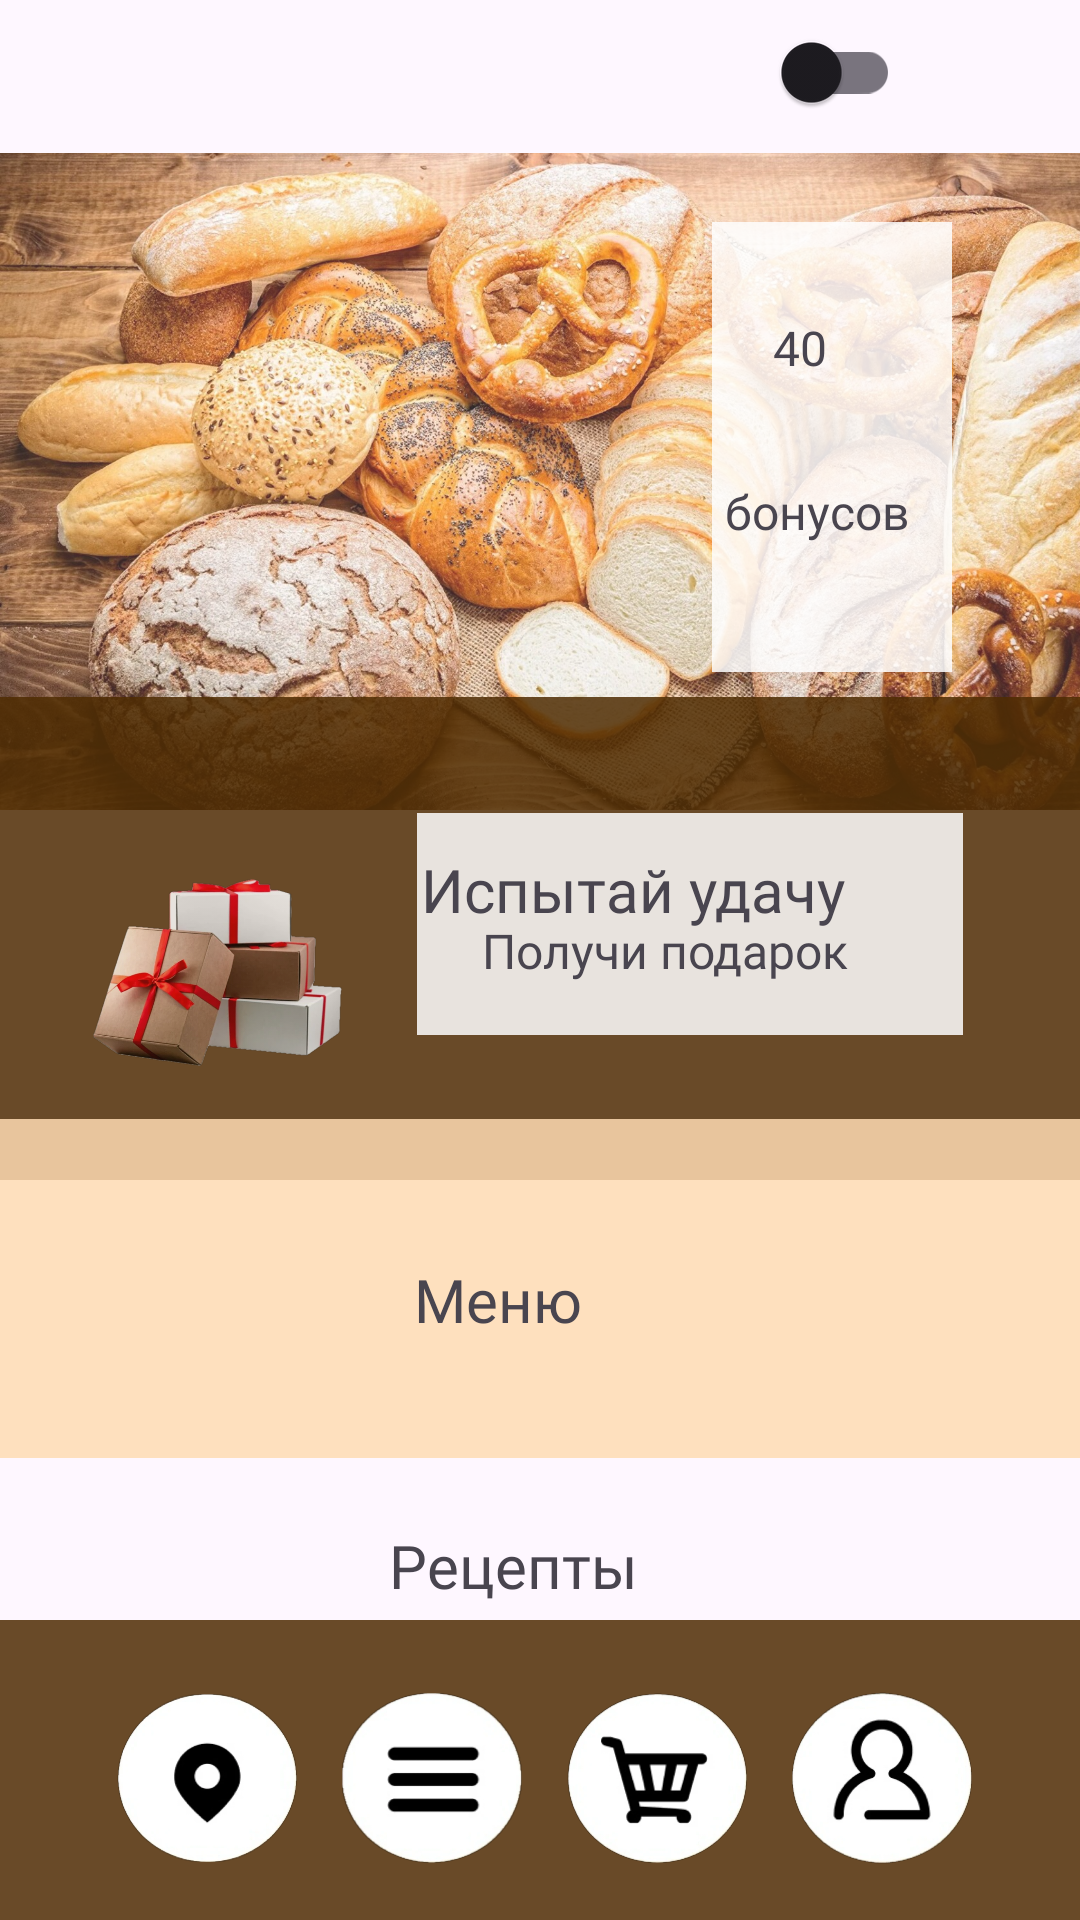

Write the Android layout XML for this screen, with the resource values it uses.
<!-- AndroidManifest.xml: application theme Theme.Cafe -->
<!-- res/layout/activity_main.xml -->
<?xml version="1.0" encoding="utf-8"?>
<androidx.constraintlayout.widget.ConstraintLayout xmlns:android="http://schemas.android.com/apk/res/android"
    xmlns:app="http://schemas.android.com/apk/res-auto"
    xmlns:tools="http://schemas.android.com/tools"
    android:id="@+id/main"
    android:layout_width="match_parent"
    android:layout_height="match_parent"
    tools:context=".MainActivity">


    <ImageView
        android:id="@+id/imageView1"
        style="@style/Style_image_1"
        android:layout_width="412dp"
        android:layout_height="219dp"
        android:scaleType="centerCrop"
        android:src="@drawable/_ec19138bf7084ea4da960de1a5f8950"
        app:layout_constraintHorizontal_bias="0.0"
        app:layout_constraintVertical_bias="0.121" />

    <ImageView
        android:id="@+id/blackSquare2"
        style="@style/Style_image_1"
        android:layout_width="422dp"
        android:layout_height="161dp"
        android:background="@color/color1"
        app:layout_constraintHorizontal_bias="0.545"
        app:layout_constraintVertical_bias="0.485" />

    <ImageView
        android:id="@+id/blackSquare"
        style="@style/Style_image_1"
        android:layout_width="450dp"
        android:layout_height="@dimen/size_100"
        android:background="@color/color1"
        app:layout_constraintHorizontal_bias="0.540"
        app:layout_constraintVertical_bias="1.0" />

    <ImageView
        android:id="@+id/whiteSquare4"
        style="@style/Style_image_1"
        android:layout_width="182dp"
        android:layout_height="74dp"
        android:background="@color/white"
        app:layout_constraintHorizontal_bias="0.781"
        app:layout_constraintVertical_bias="0.479" />

    <Button
        android:id="@+id/menu_button2"
        style="@style/Style_button_1"
        android:layout_width="416dp"
        android:layout_height="116dp"
        app:layout_constraintHorizontal_bias="0.8"
        app:layout_constraintVertical_bias="0.723" />

    <Button
        android:id="@+id/menu_button6"
        style="@style/Style_button_1"
        android:layout_width="408dp"
        android:layout_height="69dp"
        app:layout_constraintHorizontal_bias="1.0"
        app:layout_constraintVertical_bias="0.843" />

    <ImageView
        android:id="@+id/whiteSquare1"
        style="@style/Style_image_1"
        android:layout_width="414dp"
        android:layout_height="113dp"
        android:background="@color/color2"
        app:layout_constraintHorizontal_bias="0.666"
        app:layout_constraintVertical_bias="0.708" />

    <ImageView
        android:id="@+id/whiteSquare7"
        style="@style/Style_image_1"
        android:layout_width="409dp"
        android:layout_height="75dp"
        app:layout_constraintHorizontal_bias="0.0"
        app:layout_constraintVertical_bias="0.841" />

    <ImageView
        android:id="@+id/whiteSquare3"
        style="@style/Style_image_1"
        android:layout_width="@dimen/size_80"
        android:layout_height="150dp"
        android:background="@color/white"
        app:layout_constraintHorizontal_bias="0.848"
        app:layout_constraintVertical_bias="0.151" />

    <TextView
        android:id="@+id/textView2"
        style="@style/Style_text_1"
        android:layout_width="40dp"
        android:layout_height="30dp"
        android:text="@string/title_num"
        android:textSize="@dimen/size_16"
        app:layout_constraintHorizontal_bias="0.831"
        app:layout_constraintVertical_bias="0.172" />

    <TextView
        android:id="@+id/textView_menu"
        style="@style/Style_text_1"
        android:layout_width="101dp"
        android:layout_height="32dp"
        android:text="@string/title_menu"
        android:textSize="@dimen/size_20"
        app:layout_constraintHorizontal_bias="0.606"
        app:layout_constraintVertical_bias="0.69" />

    <TextView
        android:id="@+id/textView_1"
        style="@style/Style_text_1"
        android:layout_width="113dp"
        android:layout_height="26dp"
        android:text="Рецепты"
        android:textSize="20dp"
        app:layout_constraintHorizontal_bias="0.603"
        app:layout_constraintVertical_bias="0.828" />

    <TextView
        android:id="@+id/textView3"
        style="@style/Style_text_1"
        android:layout_width="174dp"
        android:layout_height="38dp"
        android:text="@string/title_podarok"
        android:textSize="@dimen/size_20"
        app:layout_constraintHorizontal_bias="0.805"
        app:layout_constraintVertical_bias="0.47" />

    <TextView
        android:id="@+id/textView5"
        style="@style/Style_text_1"
        android:text="@string/title_podarok2"
        android:textSize="@dimen/size_16"
        app:layout_constraintHorizontal_bias="0.73"
        app:layout_constraintVertical_bias="0.495" />

    <TextView
        android:id="@+id/textView4"
        style="@style/Style_text_1"
        android:text="@string/title_bonus"
        android:textSize="@dimen/size_16"
        app:layout_constraintHorizontal_bias="0.836"
        app:layout_constraintVertical_bias="0.258" />

    <ImageView
        android:id="@+id/imageView3"
        style="@style/Style_image_2"
        app:layout_constraintHorizontal_bias="0.380"
        app:srcCompat="@drawable/sticker4" />

    <ImageView
        android:id="@+id/imageView6"
        style="@style/Style_image_2"
        app:layout_constraintHorizontal_bias="0.130"
        app:srcCompat="@drawable/sticker7" />

    <ImageView
        android:id="@+id/imageView5"
        style="@style/Style_image_2"
        app:layout_constraintHorizontal_bias="0.630"
        app:srcCompat="@drawable/sticker6" />

    <ImageView
        android:id="@+id/imageView4"
        style="@style/Style_image_2"
        app:layout_constraintHorizontal_bias="0.880"
        app:srcCompat="@drawable/sticker5" />

    <ImageView
        android:id="@+id/imageView2"
        style="@style/Style_image_1"
        android:layout_width="83dp"
        android:layout_height="111dp"
        app:layout_constraintHorizontal_bias="0.112"
        app:layout_constraintVertical_bias="0.508"
        app:srcCompat="@drawable/sticker8" />

    <Button
        android:id="@+id/user_button"
        style="@style/Style_button_1"
        app:layout_constraintHorizontal_bias="0.88"
        app:layout_constraintVertical_bias="0.971" />

    <Button
        android:id="@+id/basket_button"
        style="@style/Style_button_1"
        app:layout_constraintHorizontal_bias="0.638"
        app:layout_constraintVertical_bias="0.958" />

    <Button
        android:id="@+id/menu_button"
        style="@style/Style_button_1"
        app:layout_constraintHorizontal_bias="0.39"
        app:layout_constraintVertical_bias="0.97" />

    <Button
        android:id="@+id/location_button"
        style="@style/Style_button_1"
        app:layout_constraintHorizontal_bias="0.140" />

    <ImageView
        android:id="@+id/whiteSquare0"
        style="@style/Style_image_1"
        app:layout_constraintHorizontal_bias="1.0"
        app:layout_constraintVertical_bias="0.0" />

    <com.google.android.material.switchmaterial.SwitchMaterial
        android:id="@+id/themeSwitcher"
        android:layout_width="match_parent"
        android:layout_height="wrap_content"
        android:layout_gravity="start"
        android:layout_marginHorizontal="60dp"
        tools:layout_editor_absoluteX="70dp"
        tools:layout_editor_absoluteY="7dp" />

</androidx.constraintlayout.widget.ConstraintLayout>
<!-- resources referenced by this layout -->
<resources>
  <color name="color1">#4F2C02</color>
  <color name="color2">#FFDCB3</color>
  <color name="white">#FFFFFFFF</color>
  <dimen name="size_100">100dp</dimen>
  <dimen name="size_16">16sp</dimen>
  <dimen name="size_20">20sp</dimen>
  <dimen name="size_80">80dp</dimen>
  <!-- drawable _ec19138bf7084ea4da960de1a5f8950: jpg bitmap (drawable, 898111 bytes) -->
  <!-- drawable sticker4: webp bitmap (drawable, 16926 bytes) -->
  <!-- drawable sticker5: webp bitmap (drawable, 20370 bytes) -->
  <!-- drawable sticker6: webp bitmap (drawable, 19526 bytes) -->
  <!-- drawable sticker7: webp bitmap (drawable, 18390 bytes) -->
  <!-- drawable sticker8: webp bitmap (drawable, 25176 bytes) -->
  <string name="title_bonus">бонусов</string>
  <string name="title_menu">Меню</string>
  <string name="title_num">40</string>
  <string name="title_podarok">Испытай удачу</string>
  <string name="title_podarok2">Получи подарок</string>
  <style name="Style_button_1">
          <item name="layout_constraintTop_toTopOf">parent</item>
          <item name="layout_constraintEnd_toEndOf">parent</item>
          <item name="layout_constraintBottom_toBottomOf">parent</item>
          <item name="layout_constraintVertical_bias">0.960</item>
          <item name="layout_constraintStart_toStartOf">parent</item>
          <item name="android:layout_height">60dp</item>
          <item name="android:layout_width">60dp</item>
          <item name="android:alpha">0</item>
      </style>
  <style name="Style_image_1">
          <item name="layout_constraintTop_toTopOf">parent</item>
          <item name="layout_constraintStart_toStartOf">parent</item>
          <item name="layout_constraintEnd_toEndOf">parent</item>
          <item name="layout_constraintBottom_toBottomOf">parent</item>
          <item name="android:alpha">0.85</item>
          <item name="background">@color/color3</item>
          <item name="android:layout_height">60dp</item>
          <item name="android:layout_width">415dp</item>
  
      </style>
  <style name="Style_image_2">
          <item name="android:layout_height">60dp</item>
          <item name="android:layout_width">60dp</item>
          <item name="layout_constraintTop_toTopOf">parent</item>
          <item name="layout_constraintStart_toStartOf">parent</item>
          <item name="layout_constraintEnd_toEndOf">parent</item>
          <item name="layout_constraintBottom_toBottomOf">parent</item>
          <item name="layout_constraintVertical_bias">0.970</item>
      </style>
  <style name="Style_text_1">
          <item name="layout_constraintTop_toTopOf">parent</item>
          <item name="layout_constraintEnd_toEndOf">parent</item>
          <item name="layout_constraintBottom_toBottomOf">parent</item>
          <item name="layout_constraintVertical_bias">0.970</item>
          <item name="layout_constraintStart_toStartOf">@+id/blackSquare</item>
          <item name="android:layout_height">wrap_content</item>
          <item name="android:layout_width">wrap_content</item>
          <item name="android:fontFamily">@font/font</item>
  
      </style>
  <style name="Theme.Cafe" parent="Base.Theme.Cafe" />
  <color name="color3">#E5E5E5</color>
  <style name="Base.Theme.Cafe" parent="Theme.Material3.DayNight.NoActionBar">
          
          <item name="colorOnPrimary">@color/black</item>
          <item name="colorPrimary">@color/white</item>
          <item name="colorPrimaryVariant">@color/color1</item>
          
          <item name="colorSecondary">@color/color1</item>
          <item name="colorSecondaryVariant">@color/black</item>
          <item name="colorOnSecondary">@color/black</item>
          
          <item name="android:statusBarColor">?attr/colorPrimaryVariant</item>
          
  
      </style>
  <color name="black">#FF000000</color>
</resources>
